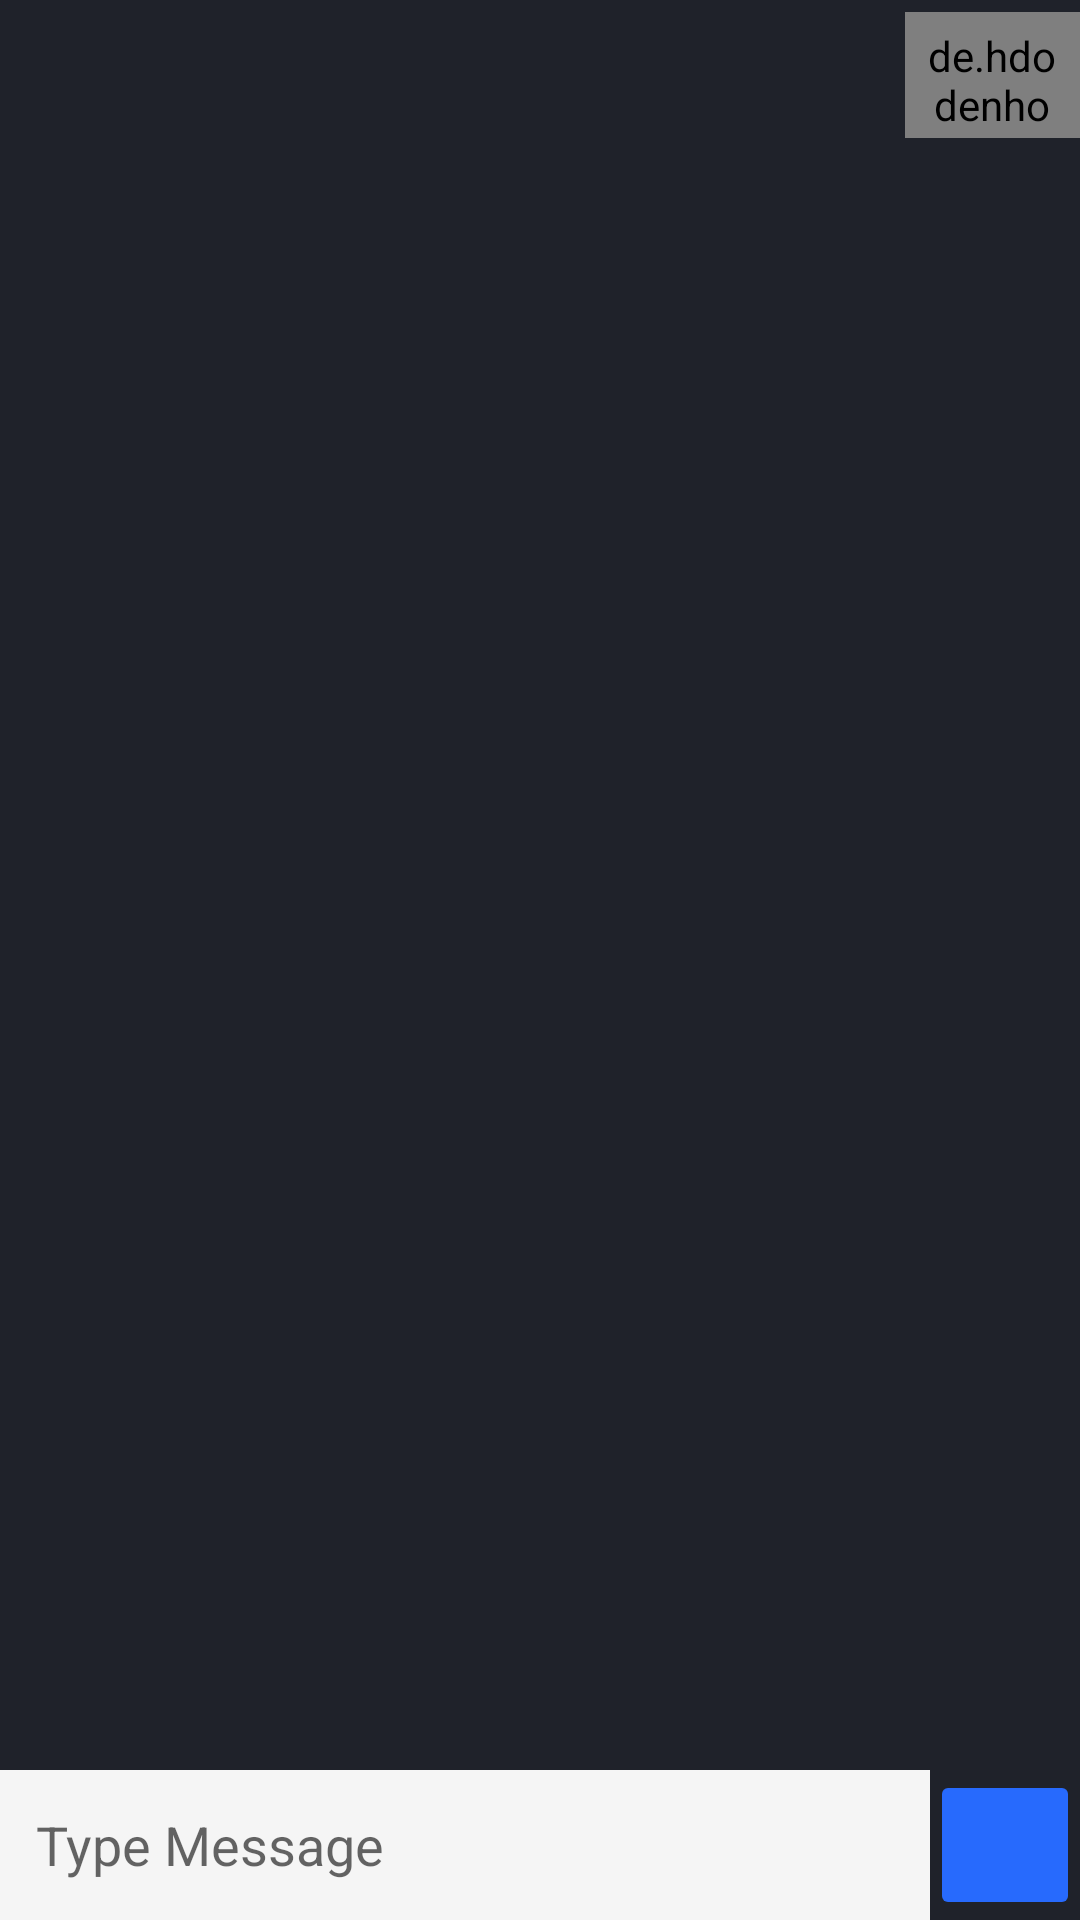

The Android layout XML behind this screen, and the referenced resources:
<!-- AndroidManifest.xml: application theme Theme.Firechat -->
<!-- res/layout/fragment_chat.xml -->
<?xml version="1.0" encoding="utf-8"?>
<RelativeLayout xmlns:android="http://schemas.android.com/apk/res/android"
    xmlns:app="http://schemas.android.com/apk/res-auto"
    xmlns:tools="http://schemas.android.com/tools"
    android:layout_width="match_parent"
    android:layout_height="match_parent"
    android:background="@color/bg_contact"
    tools:context=".ChatFragment">


    <LinearLayout
        android:id="@+id/l1"
        android:layout_width="match_parent"
        android:layout_height="50dp"
        android:gravity="center_vertical"
        android:orientation="horizontal">

        <ImageView
            android:id="@+id/imgBack"
            android:layout_width="0dp"
            android:layout_height="50dp"
            android:layout_marginStart="10dp"
            android:layout_weight="0.5"
            android:padding="5dp"
            android:src="@drawable/ic_back" />

        <TextView
            android:id="@+id/tvUserName"
            android:layout_width="0dp"
            android:layout_height="wrap_content"
            android:layout_weight="2"
            android:text=""
            android:textSize="24sp"
            android:textStyle="bold" />

        <de.hdodenhof.circleimageview.CircleImageView
            android:id="@+id/imgProfile"
            android:layout_width="0dp"
            android:layout_weight="0.5"
            android:layout_height="42dp"
            android:padding="5dp"
            android:src="@mipmap/ic_launcher" />
    </LinearLayout>

    <androidx.recyclerview.widget.RecyclerView
        android:id="@+id/chatRecyclerView"
        android:layout_width="match_parent"
        android:layout_height="match_parent"
        android:layout_above="@id/r1"
        android:layout_below="@id/l1"
        android:layout_marginBottom="16dp"
        android:orientation="vertical"
        app:layoutManager="androidx.recyclerview.widget.LinearLayoutManager" />

    <RelativeLayout
        android:id="@+id/r1"
        android:layout_width="match_parent"
        android:layout_height="50dp"
        android:layout_alignParentBottom="true">

        <LinearLayout
            android:layout_width="match_parent"
            android:layout_height="match_parent"
            android:gravity="center"
            android:orientation="horizontal">

            <EditText
                android:id="@+id/etMessage"
                android:layout_width="0dp"
                android:layout_height="match_parent"
                android:layout_weight="1"
                android:background="@color/colorTextBackground"
                android:hint="@string/type_message"
                android:inputType="text"
                android:padding="12dp"
                android:textColor="@color/colorText" />

            <ImageButton
                android:id="@+id/btnSendMessage"
                android:layout_width="50dp"
                android:layout_height="match_parent"
                android:backgroundTint="@color/blue_accent"
                android:src="@drawable/ic_send"
                android:text="@string/btn_sign_up" />

        </LinearLayout>


    </RelativeLayout>

</RelativeLayout>
<!-- resources referenced by this layout -->
<resources>
  <color name="bg_contact">#1F222A</color>
  <color name="blue_accent">#276AFD</color>
  <color name="colorText">#464646</color>
  <color name="colorTextBackground">#f5f5f5</color>
  <string name="btn_sign_up">Sign Up</string>
  <string name="type_message">Type Message</string>
  <style name="Theme.Firechat" parent="Theme.MaterialComponents.DayNight.DarkActionBar">
          
          <item name="colorPrimary">@color/purple_500</item>
          <item name="colorPrimaryVariant">@color/purple_700</item>
          <item name="colorOnPrimary">@color/white</item>
          
          <item name="colorSecondary">@color/teal_200</item>
          <item name="colorSecondaryVariant">@color/teal_700</item>
          <item name="colorOnSecondary">@color/black</item>
          
          <item name="android:statusBarColor" tools:targetApi="l">?attr/colorPrimaryVariant</item>
          
      </style>
  <color name="purple_500">#FF6200EE</color>
  <color name="purple_700">#FF3700B3</color>
  <color name="white">#FFFFFFFF</color>
  <color name="teal_200">#FF03DAC5</color>
  <color name="teal_700">#FF018786</color>
  <color name="black">#FF000000</color>
</resources>
